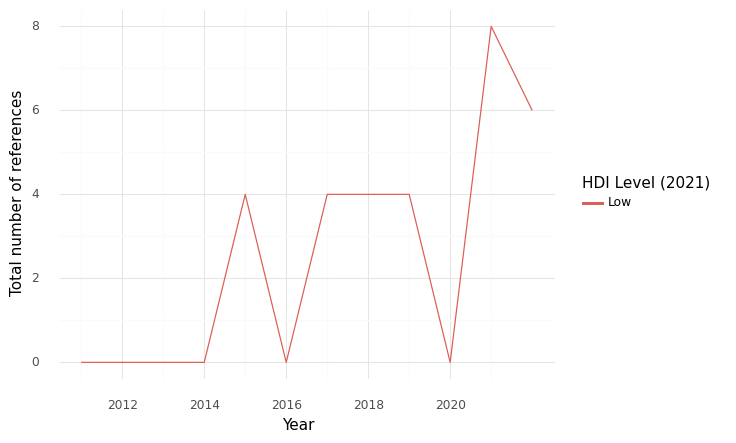

Source data for this figure (header and first rows):
, HDI Level (2021), Year, intersection, climate, health, sum
0, Low, 2011, 0.0, 0.0, 2.0, 2.0
1, Low, 2012, 0.0, 0.0, 3.0, 3.0
2, Low, 2013, 0.0, 0.0, 11.0, 11.0
3, Low, 2014, 0.0, 1.0, 30.0, 31.0
4, Low, 2015, 4.0, 3.0, 32.0, 39.0
5, Low, 2016, 0.0, 0.0, 3.0, 3.0
6, Low, 2017, 4.0, 3.0, 18.0, 25.0
7, Low, 2018, 4.0, 2.0, 14.0, 20.0
8, Low, 2019, 4.0, 2.0, 17.0, 23.0
9, Low, 2020, 0.0, 2.0, 9.0, 11.0
10, Low, 2021, 8.0, 9.0, 55.0, 72.0
11, Low, 2022, 6.0, 26.0, 49.0, 81.0
